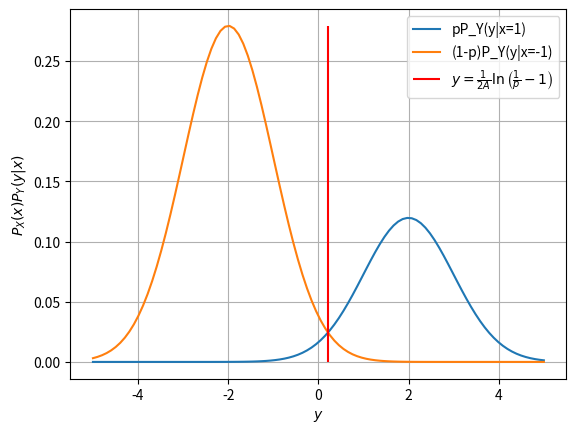

Write the Python code that produced this figure. (Note: this script raises an exception after producing the figure.)
import numpy as np
import scipy.special as sp
import matplotlib.pyplot as plt

#if using termux
#import subprocess
#import shlex
#end if

def gaussian_function(x, mean, stdev):
    return np.exp(-(x-mean)**2/(2*stdev**2))/(stdev*np.sqrt(2*np.pi))

p = 0.3
A_db = 3
A = 10**(0.1*A_db)
delta = np.log((1-p)/p)/(2*A)
x = np.linspace(-A-3, A+3, 100)
y_x0 = p*gaussian_function(x, A, 1)
y_x1 = (1-p)*gaussian_function(x, -A, 1)

plt.plot(x, y_x0)
plt.plot(x, y_x1)
plt.vlines(delta, np.min(y_x1), np.max(y_x1), colors=['red'])
plt.grid()
plt.xlabel("$y$")
plt.ylabel("$P_X(x)P_Y(y|x)$")
plt.legend(['pP_Y(y|x=1)', '(1-p)P_Y(y|x=-1)', "$y=\\frac{1}{2A}\ln\left(\\frac{1}{p}-1\\right)$"])

plt.savefig('../../figs/chapter3/bpsk_map_density.pdf')
plt.savefig('../../figs/chapter3/bpsk_map_density.png')

#if using termux
#subprocess.run(shlex.split("termux-open ../../figs/chapter3/bpsk_map_density.pdf"))
#else
plt.show() #opening the plot window